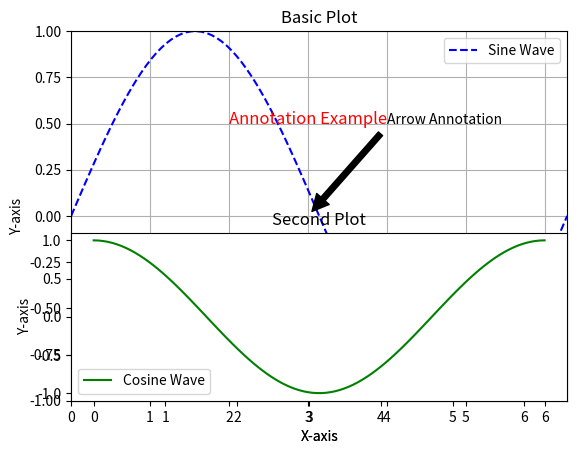

This chart was generated by the following Python code:
import matplotlib.pyplot as plt
import numpy as np

x = np.linspace(0, 2 * np.pi, 100)
y = np.sin(x)

# Create a figure and axis
fig, ax = plt.subplots()

ax.plot(x, y, label='Sine Wave', linestyle='--', color='b')
ax.set_xlabel('X-axis')
ax.set_ylabel('Y-axis')
ax.set_title('Basic Plot')
ax.legend()
ax.set_xlim(0, 2 * np.pi)
ax.set_ylim(-1, 1)
ax.grid(True)
ax.text(2, 0.5, 'Annotation Example', fontsize=12, color='r')
ax.annotate('Arrow Annotation', xy=(3, 0), xytext=(4, 0.5),
            arrowprops=dict(facecolor='black', shrink=0.05))

ax2 = fig.add_subplot(2, 1, 2)
ax2.plot(x, np.cos(x), label='Cosine Wave', color='g')
ax2.set_xlabel('X-axis')
ax2.set_ylabel('Y-axis')
ax2.set_title('Second Plot')
ax2.legend()

plt.savefig('basic_plot.png')
plt.show()
